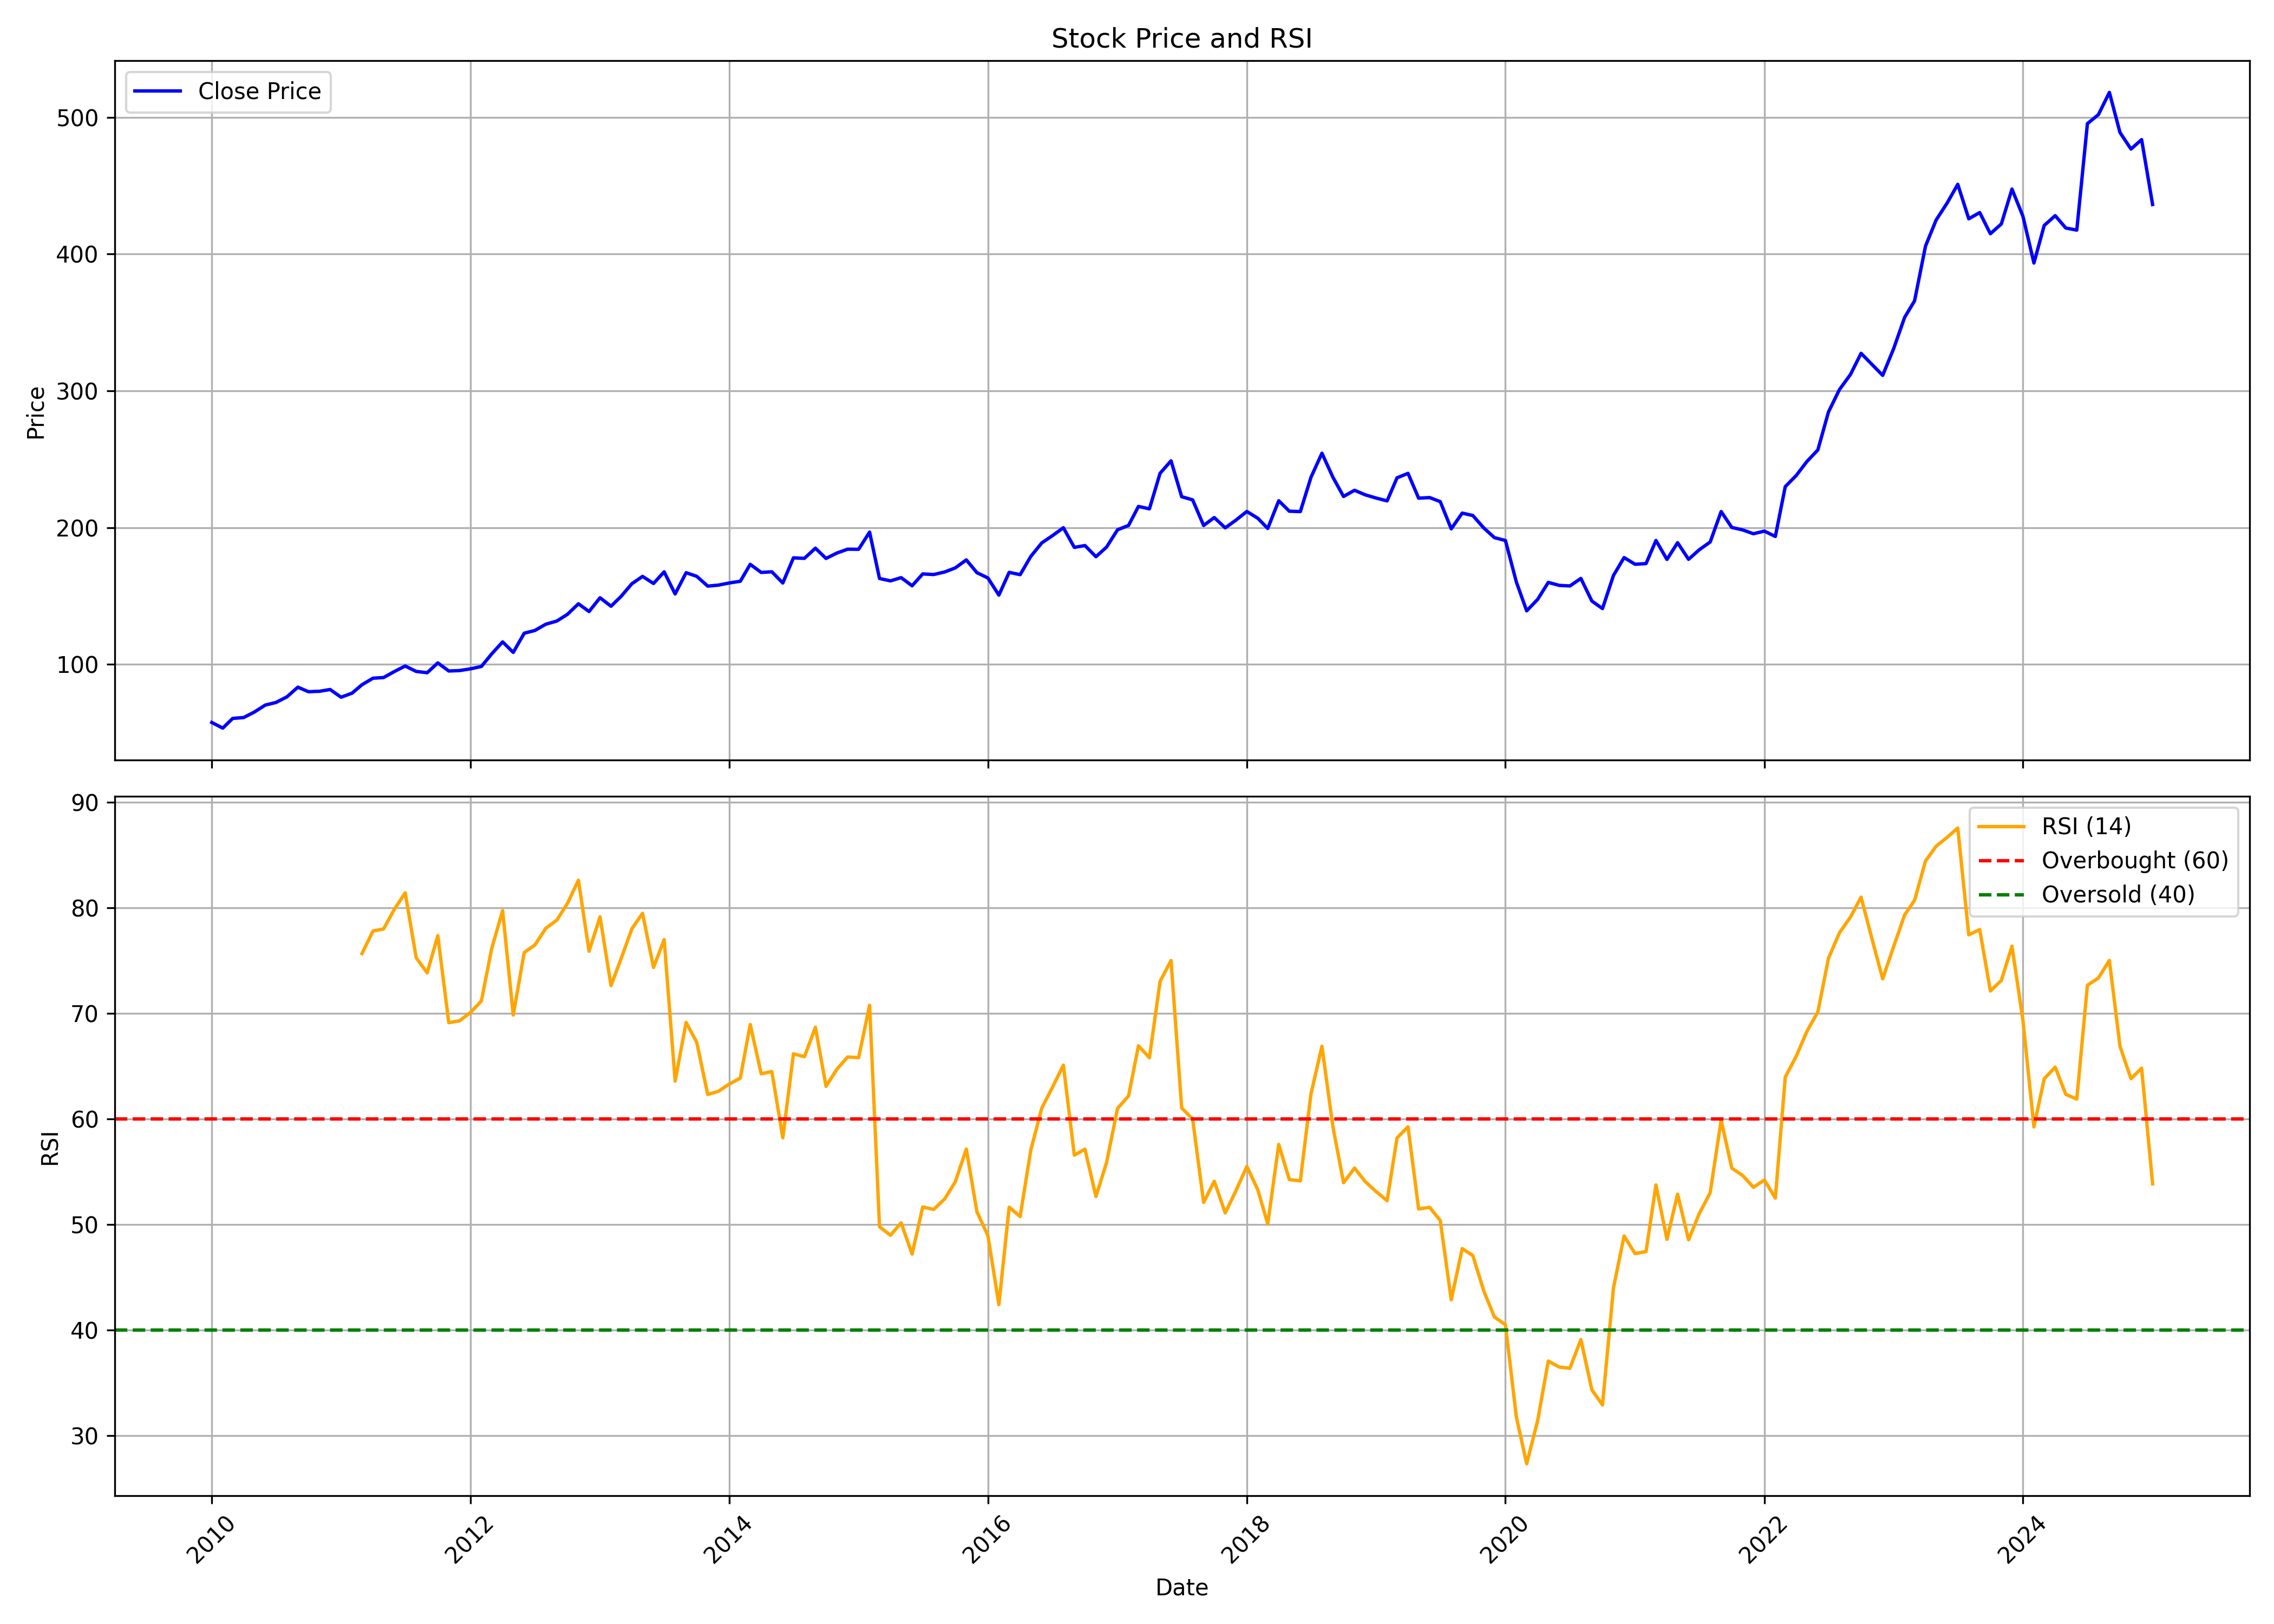

Source data for this figure (header and first rows):
, date, symbol, open, high, low, close, volume, rsi
0, 2010-01-01, ITC, 57.86, 59.73, 55.53, 57.58, 255771105, 
1, 2010-02-01, ITC, 57.55, 58.66, 52.67, 53.46, 256218483, 
2, 2010-03-01, ITC, 53.46, 62.82, 53.46, 60.55, 262699821, 
3, 2010-04-01, ITC, 60.77, 63.02, 59.87, 61.19, 158192130, 
4, 2010-05-01, ITC, 60.13, 66.22, 56.39, 65.19, 252684246, 
5, 2010-06-01, ITC, 65.69, 70.87, 63.35, 70.31, 226476120, 
6, 2010-07-01, ITC, 71.27, 72.93, 62.29, 72.19, 203529573, 
7, 2010-08-01, ITC, 72.27, 77.77, 70.87, 76.29, 179080512, 
8, 2010-09-01, ITC, 76.81, 84.57, 75.47, 83.38, 235774601, 
9, 2010-10-01, ITC, 83.66, 85.01, 77.16, 80.06, 250866089, 
10, 2010-11-01, ITC, 80.67, 83.89, 76.69, 80.38, 209031737, 
11, 2010-12-01, ITC, 80.67, 82.47, 76.76, 81.67, 197696268, 
12, 2011-01-01, ITC, 82.28, 84.64, 75.26, 76.04, 225879303, 
13, 2011-02-01, ITC, 76.53, 79.5, 69.68, 79.03, 250058488, 
14, 2011-03-01, ITC, 79.87, 86.04, 77.44, 85.15, 256705045, 75.66
15, 2011-04-01, ITC, 85.13, 91.09, 84.55, 89.95, 200305770, 77.8
16, 2011-05-01, ITC, 90.25, 90.72, 83.03, 90.42, 232899219, 78
17, 2011-06-01, ITC, 91.19, 95.4, 85.11, 94.9, 196244317, 79.9
18, 2011-07-01, ITC, 97.97, 100.2, 92.18, 98.85, 223260480, 81.41
19, 2011-08-01, ITC, 99.63, 100.2, 89.98, 94.89, 279635140, 75.27
20, 2011-09-01, ITC, 94.89, 97.97, 87.77, 93.94, 229347290, 73.83
21, 2011-10-01, ITC, 92.66, 102.6, 89.48, 101.1, 217917361, 77.36
22, 2011-11-01, ITC, 100.3, 102.1, 89.81, 95.22, 207892290, 69.12
23, 2011-12-01, ITC, 96.79, 98.68, 91.23, 95.5, 193906031, 69.29
24, 2012-01-01, ITC, 95.77, 100.2, 93.75, 96.76, 217910160, 70.07
25, 2012-02-01, ITC, 96.48, 101.3, 93.46, 98.52, 241399833, 71.18
26, 2012-03-01, ITC, 98.49, 108.1, 96.5, 107.6, 328711354, 76.11
27, 2012-04-01, ITC, 107.9, 120, 105.9, 116.5, 180760655, 79.73
28, 2012-05-01, ITC, 116.5, 117.6, 106.2, 108.8, 230241663, 69.85
29, 2012-06-01, ITC, 108.6, 123.4, 106.7, 122.8, 166863780, 75.77
30, 2012-07-01, ITC, 125.3, 126.1, 118.2, 124.8, 166444832, 76.47
31, 2012-08-01, ITC, 124.7, 132.1, 123.9, 129.4, 155921054, 78.06
32, 2012-09-01, ITC, 130.1, 131.9, 121.4, 131.7, 211632041, 78.83
33, 2012-10-01, ITC, 131.3, 144.6, 106.5, 136.6, 175678795, 80.41
34, 2012-11-01, ITC, 136.4, 145, 132, 144.3, 137261134, 82.61
35, 2012-12-01, ITC, 143.9, 148.2, 136.1, 138.7, 184934136, 75.88
36, 2013-01-01, ITC, 138.9, 149.6, 131.6, 148.8, 298721336, 79.14
37, 2013-02-01, ITC, 148.8, 150.3, 139.6, 142.5, 239735364, 72.63
38, 2013-03-01, ITC, 142.6, 149.9, 137.6, 149.6, 213132209, 75.14
39, 2013-04-01, ITC, 149.4, 162.3, 135.9, 159, 189822317, 78.02
40, 2013-05-01, ITC, 159, 172.1, 157.2, 164.4, 224990179, 79.48
41, 2013-06-01, ITC, 167.2, 167.8, 152.6, 159.2, 196352407, 74.35
42, 2013-07-01, ITC, 159.5, 186.5, 157.1, 167.7, 234128665, 76.99
43, 2013-08-01, ITC, 168.6, 171.3, 140, 151.5, 282179304, 63.59
44, 2013-09-01, ITC, 152.2, 175.7, 144.1, 167.1, 250985428, 69.14
45, 2013-10-01, ITC, 167, 174.8, 158.5, 164.4, 200434196, 67.26
46, 2013-11-01, ITC, 163.5, 163.9, 151, 157.3, 177732939, 62.32
47, 2013-12-01, ITC, 157.5, 159, 150.9, 158, 197515396, 62.62
48, 2014-01-01, ITC, 158.2, 163.1, 152.3, 159.6, 194283047, 63.31
49, 2014-02-01, ITC, 158.4, 162.9, 152.8, 160.8, 146697844, 63.87
50, 2014-03-01, ITC, 160.9, 179.1, 160, 173.2, 215723950, 68.95
51, 2014-04-01, ITC, 173.5, 174.7, 165.3, 167.2, 169955810, 64.28
52, 2014-05-01, ITC, 167.2, 190.2, 164.2, 167.7, 238963556, 64.49
53, 2014-06-01, ITC, 167.9, 168.4, 153.4, 159.5, 274447473, 58.22
54, 2014-07-01, ITC, 163.7, 182.1, 161.9, 177.9, 250382561, 66.17
55, 2014-08-01, ITC, 177.9, 180.8, 170.7, 177.5, 127293232, 65.89
56, 2014-09-01, ITC, 178.9, 189.8, 174.1, 185, 190218484, 68.68
57, 2014-10-01, ITC, 184.9, 184.9, 171.6, 177.5, 140178687, 63.09
58, 2014-11-01, ITC, 178.3, 189.3, 174.2, 181.5, 195767962, 64.73
59, 2014-12-01, ITC, 181, 200, 178.4, 184.2, 234397364, 65.87
... 121 more rows
